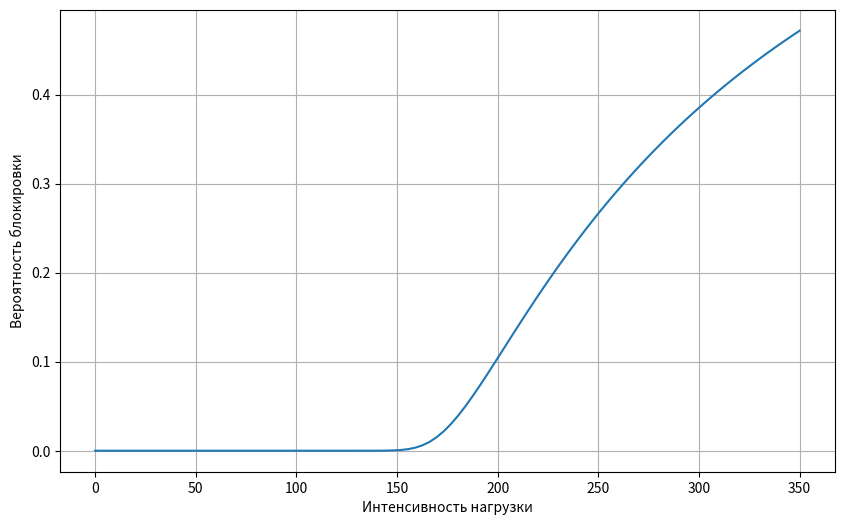
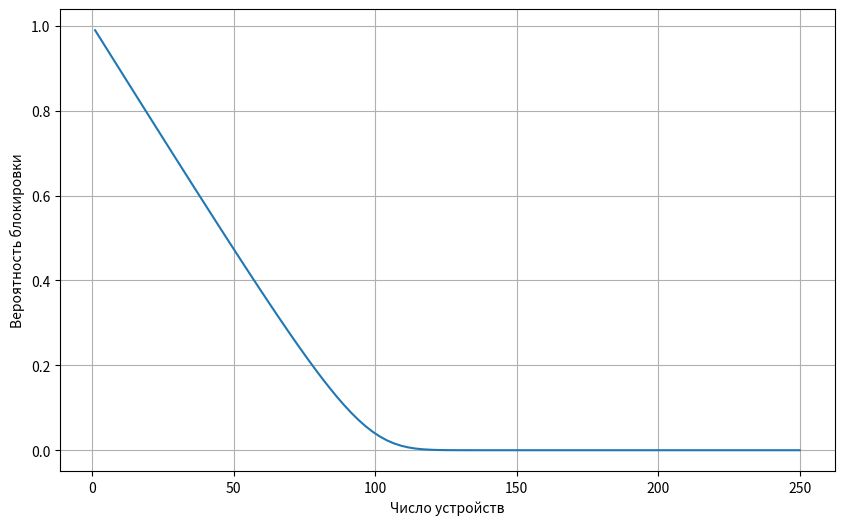
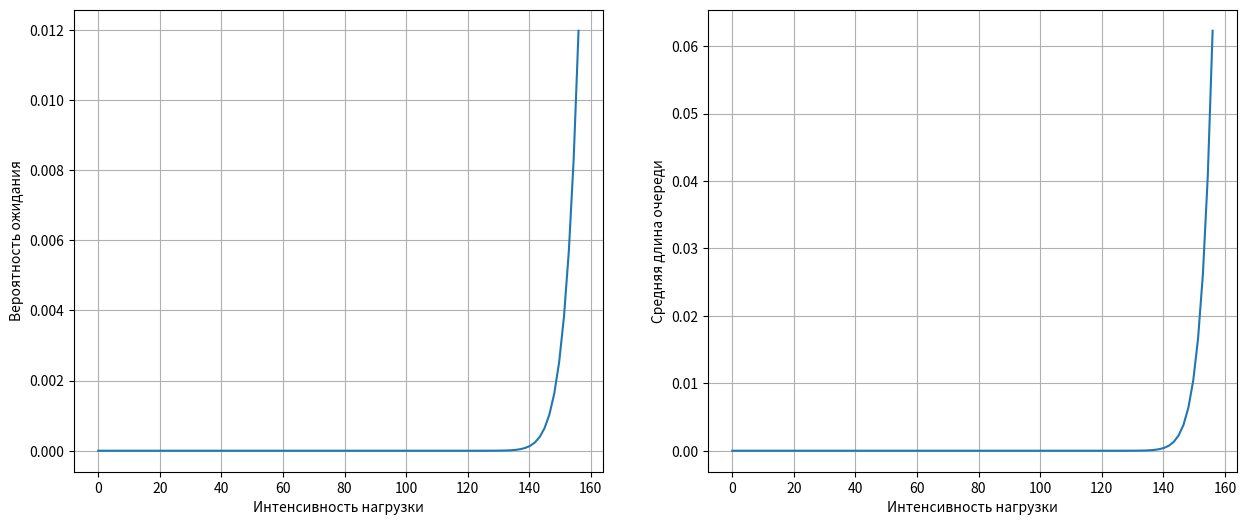
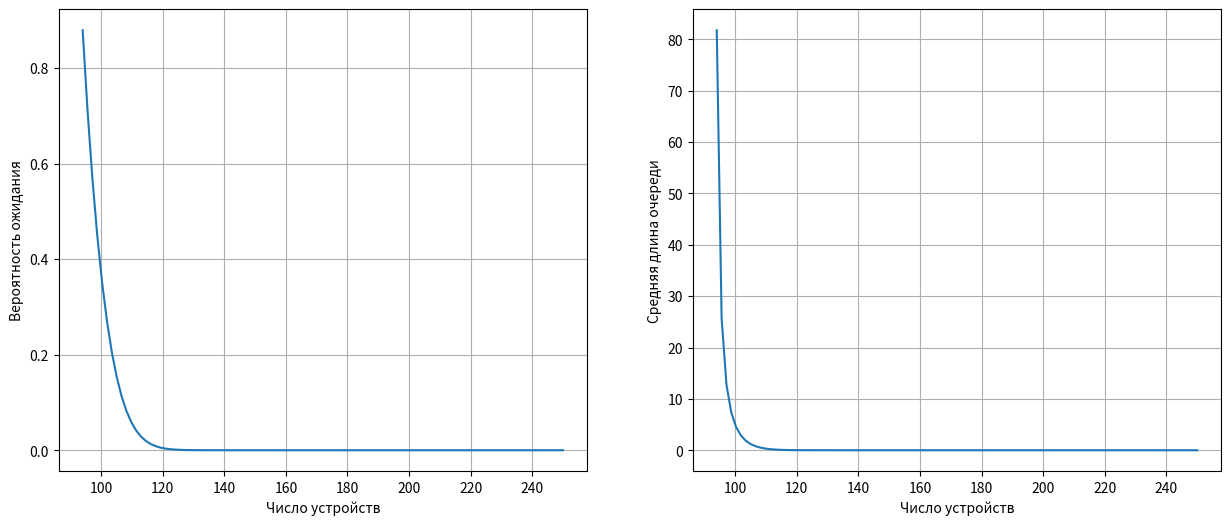

These figures' Python source, in order:
import matplotlib.pyplot as plt
import numpy as np

def erlang_b(i, c):
    if c <= 0: return 1
    temp = i * erlang_b(i, c - 1)
    return temp / (c + temp)

def erlang_c(i, c):
    if i >= c: return 1.0
    E_b = erlang_b(i, c)
    return E_b / (1 - (i / c) * (1 - E_b))

def queue_len(i, c):
    if i >= c: return float('inf')
    E_c = erlang_c(i, c)
    return (i * E_c) / (c - i)

n = 93

plt.figure(figsize=(10, 6))
x = np.linspace(0, 350, 100)
plt.plot(x, [erlang_b(i, 2 * n) for i in x])
plt.xlabel("Интенсивность нагрузки")
plt.ylabel("Вероятность блокировки")
plt.grid()
plt.show()

plt.figure(figsize=(10, 6))
x = np.linspace(1, 250, 100)
plt.plot(x, [erlang_b(n, i) for i in x])
plt.xlabel("Число устройств")
plt.ylabel("Вероятность блокировки")
plt.grid()
plt.show()

fig, (ax1, ax2) = plt.subplots(1, 2, figsize=(15, 6))
x = np.linspace(0, 2 * n - 30, 100)
ax1.plot(x, [erlang_c(i, 2 * n) for i in x])
ax1.set_xlabel("Интенсивность нагрузки")
ax1.set_ylabel("Вероятность ожидания")
ax1.grid()
ax2.plot(x, [queue_len(i, 2 * n) for i in x])
ax2.set_xlabel("Интенсивность нагрузки")
ax2.set_ylabel("Средняя длина очереди")
ax2.grid()
plt.show()

fig, (ax1, ax2) = plt.subplots(1, 2, figsize=(15, 6))
x = np.linspace(n + 1, 250, 100)
ax1.plot(x, [erlang_c(n, i) for i in x])
ax1.set_xlabel("Число устройств")
ax1.set_ylabel("Вероятность ожидания")
ax1.grid()
ax2.plot(x, [queue_len(n, i) for i in x])
ax2.set_xlabel("Число устройств")
ax2.set_ylabel("Средняя длина очереди")
ax2.grid()
plt.show()
